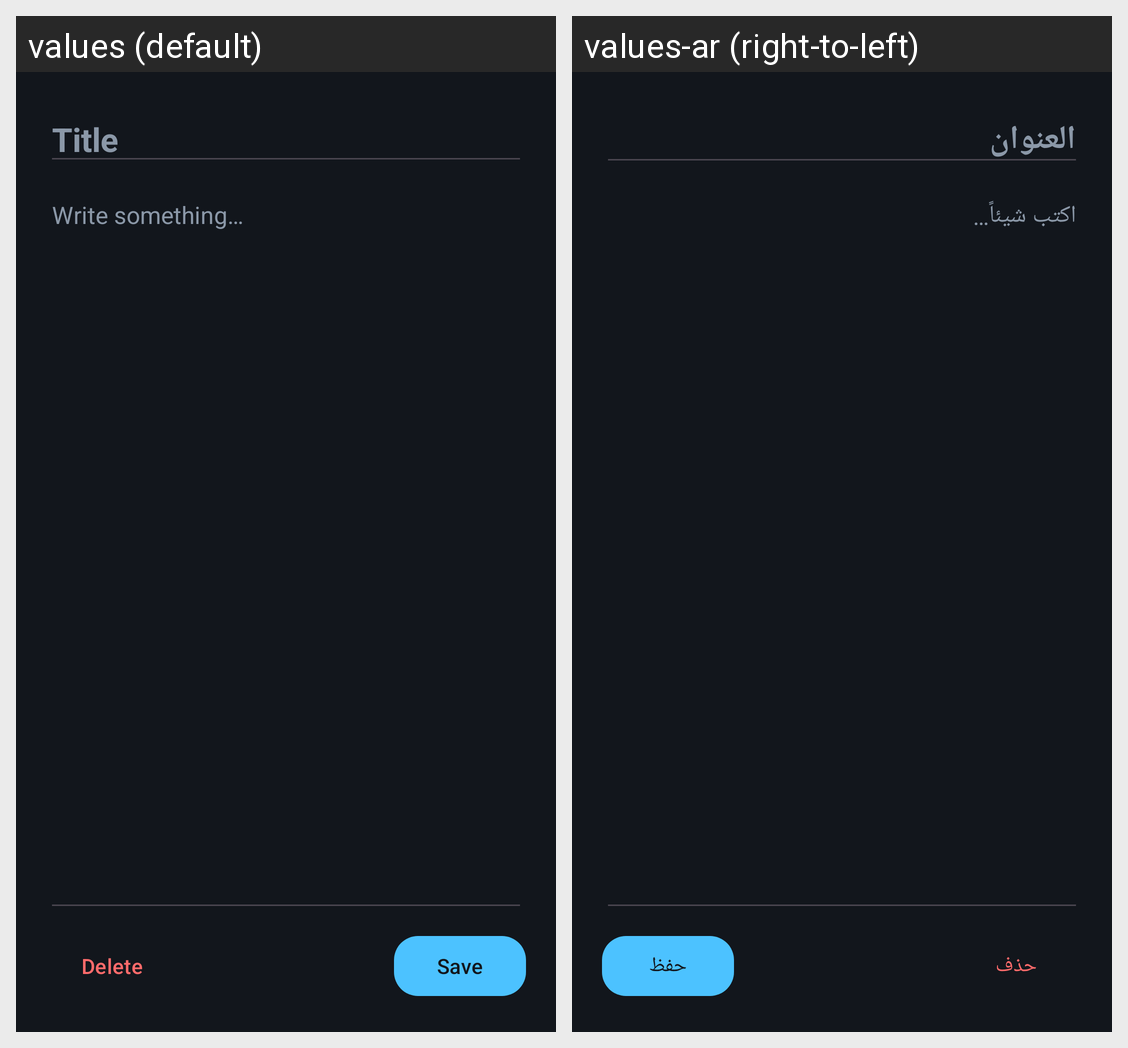

Strings drawn on this Android screen and how each of the app's shown locales translates them:
Android screen res/layout/activity_note.xml rendered under 2 locales, left to right: values (default), values-ar (right-to-left). Device: Nexus 5 (rendered at 1080×1920; each locale shown at half size, 540×960, under a caption strip naming it); theme Theme.DynamicLock.
Strings drawn on this screen, with the default value and each locale's value (text and hints the layout hard-codes, and strings that could not be matched under every locale, appear in the picture but are not listed):

hint_title
  values: Title
  values-ar: العنوان

hint_body
  values: Write something…
  values-ar: اكتب شيئاً…

delete
  values: Delete
  values-ar: حذف

save
  values: Save
  values-ar: حفظ
